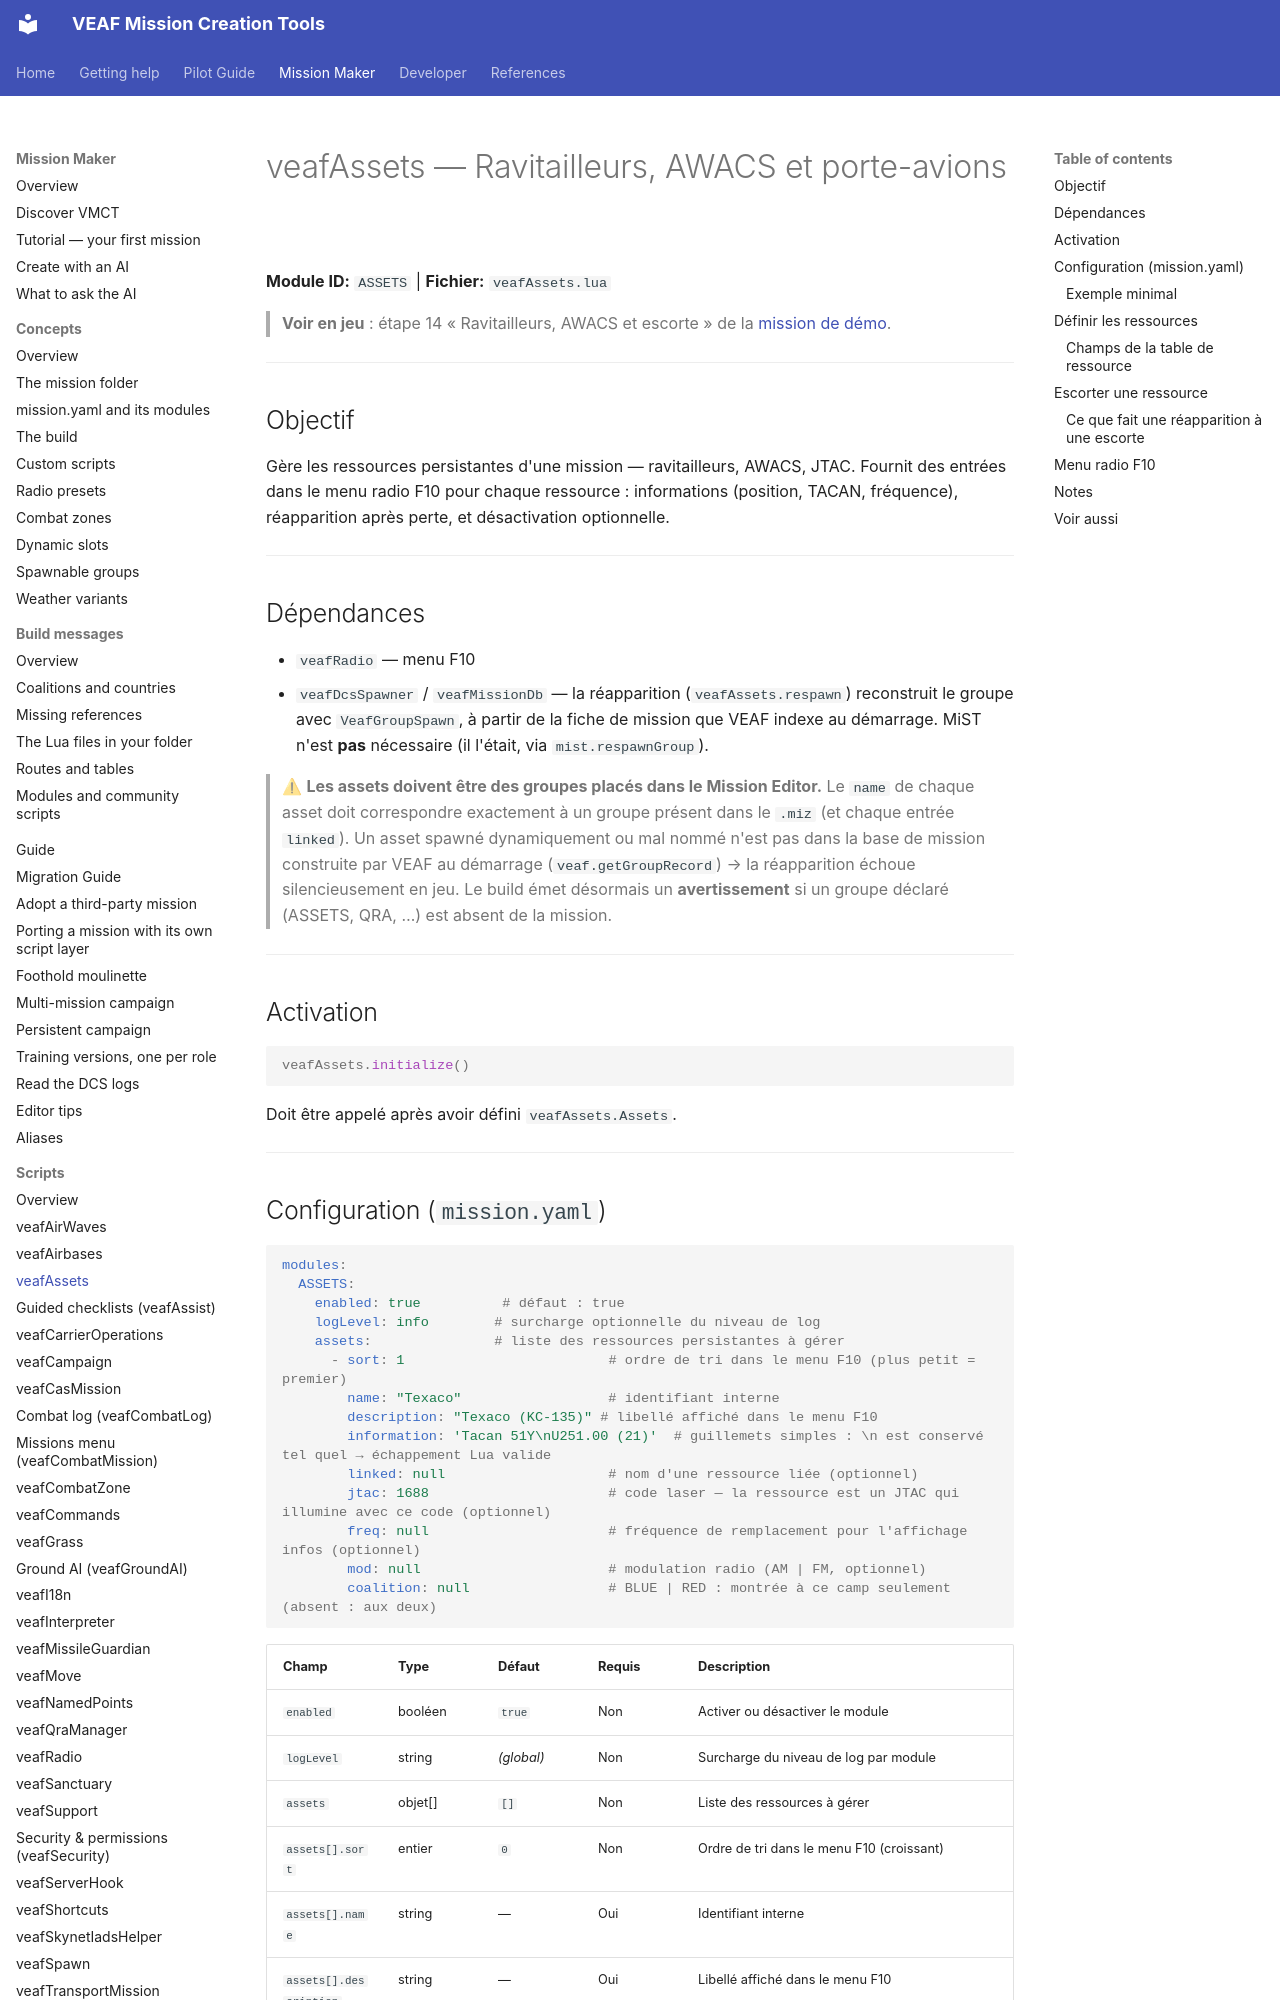

repository: VEAF/VEAF-Mission-Creation-Tools · page: mission-maker/scripts/veafAssets/index.html · generator: mkdocs

# veafAssets — Ravitailleurs, AWACS et porte-avions

**Module ID:** `ASSETS` | **Fichier:** `veafAssets.lua`

> **Voir en jeu** : étape 14 « Ravitailleurs, AWACS et escorte » de la [mission de démo](https://github.com/VEAF/VEAF-Demo-Mission-v6#la-visite-guidée).

---

## Objectif

Gère les ressources persistantes d'une mission — ravitailleurs, AWACS, JTAC. Fournit des entrées dans le menu radio F10 pour chaque ressource : informations (position, TACAN, fréquence), réapparition après perte, et désactivation optionnelle.

---

## Dépendances

- `veafRadio` — menu F10
- `veafDcsSpawner` / `veafMissionDb` — la réapparition (`veafAssets.respawn`) reconstruit le groupe avec `VeafGroupSpawn`, à partir de la fiche de mission que VEAF indexe au démarrage. MiST n'est **pas** nécessaire (il l'était, via `mist.respawnGroup`).

> ⚠ **Les assets doivent être des groupes placés dans le Mission Editor.** Le `name` de chaque asset doit correspondre exactement à un groupe présent dans le `.miz` (et chaque entrée `linked`). Un asset spawné dynamiquement ou mal nommé n'est pas dans la base de mission construite par VEAF au démarrage (`veaf.getGroupRecord`) → la réapparition échoue silencieusement en jeu. Le build émet désormais un **avertissement** si un groupe déclaré (ASSETS, QRA, …) est absent de la mission.

---

## Activation

```lua
veafAssets.initialize()
```

Doit être appelé après avoir défini `veafAssets.Assets`.

---
